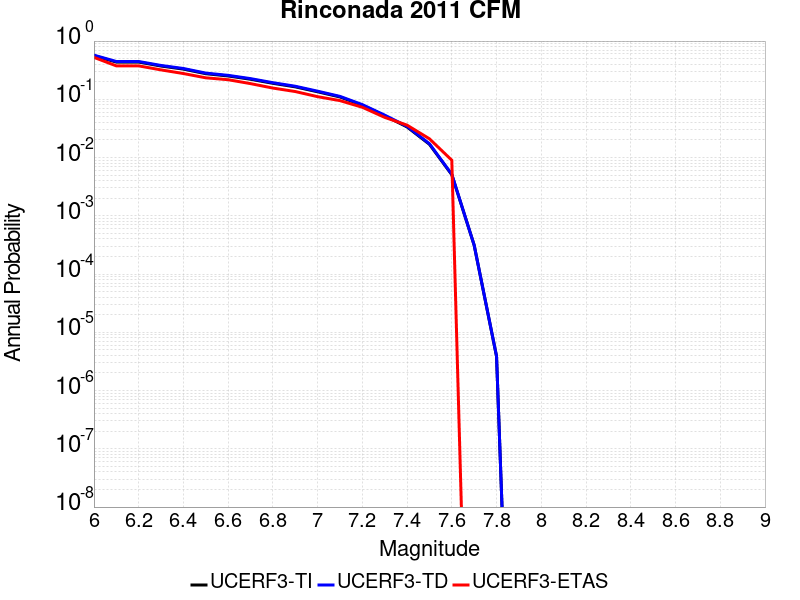

The file beside this chart, header and first rows:
Magnitude, UCERF3-TI Prob, UCERF3-TD Prob, UCERF3-ETAS Prob
6.0, 0.5604, 0.573, 0.525
6.1, 0.4357, 0.4459, 0.375
6.2, 0.4357, 0.4459, 0.375
6.3, 0.3723, 0.3813, 0.32
6.4, 0.3301, 0.3381, 0.277
6.5, 0.2752, 0.282, 0.234
6.6, 0.2516, 0.2579, 0.217
6.7, 0.2211, 0.2267, 0.186
6.8, 0.1882, 0.1929, 0.156
6.9, 0.1637, 0.1677, 0.136
7.0, 0.1346, 0.1379, 0.111
7.1, 0.1097, 0.1123, 0.095
7.2, 0.07922, 0.08104, 0.073
7.3, 0.05236, 0.05353, 0.049
7.4, 0.03353, 0.03427, 0.036
7.5, 0.0169, 0.01726, 0.021
7.6, 0.005077, 0.005154, 0.009
7.7, 3.1303E-4, 3.1233768E-4, 0.0
7.8, 3.8612106E-6, 3.8935736E-6, 0.0
